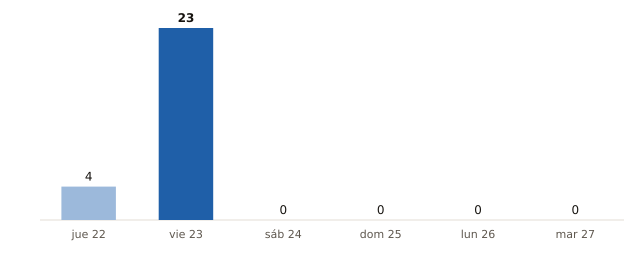

Source data for this figure (header and first rows):
fecha, municipios_prob_90_o_mas
2026-10-22, 4
2026-10-23, 23
2026-10-24, 0
2026-10-25, 0
2026-10-26, 0
2026-10-27, 0
